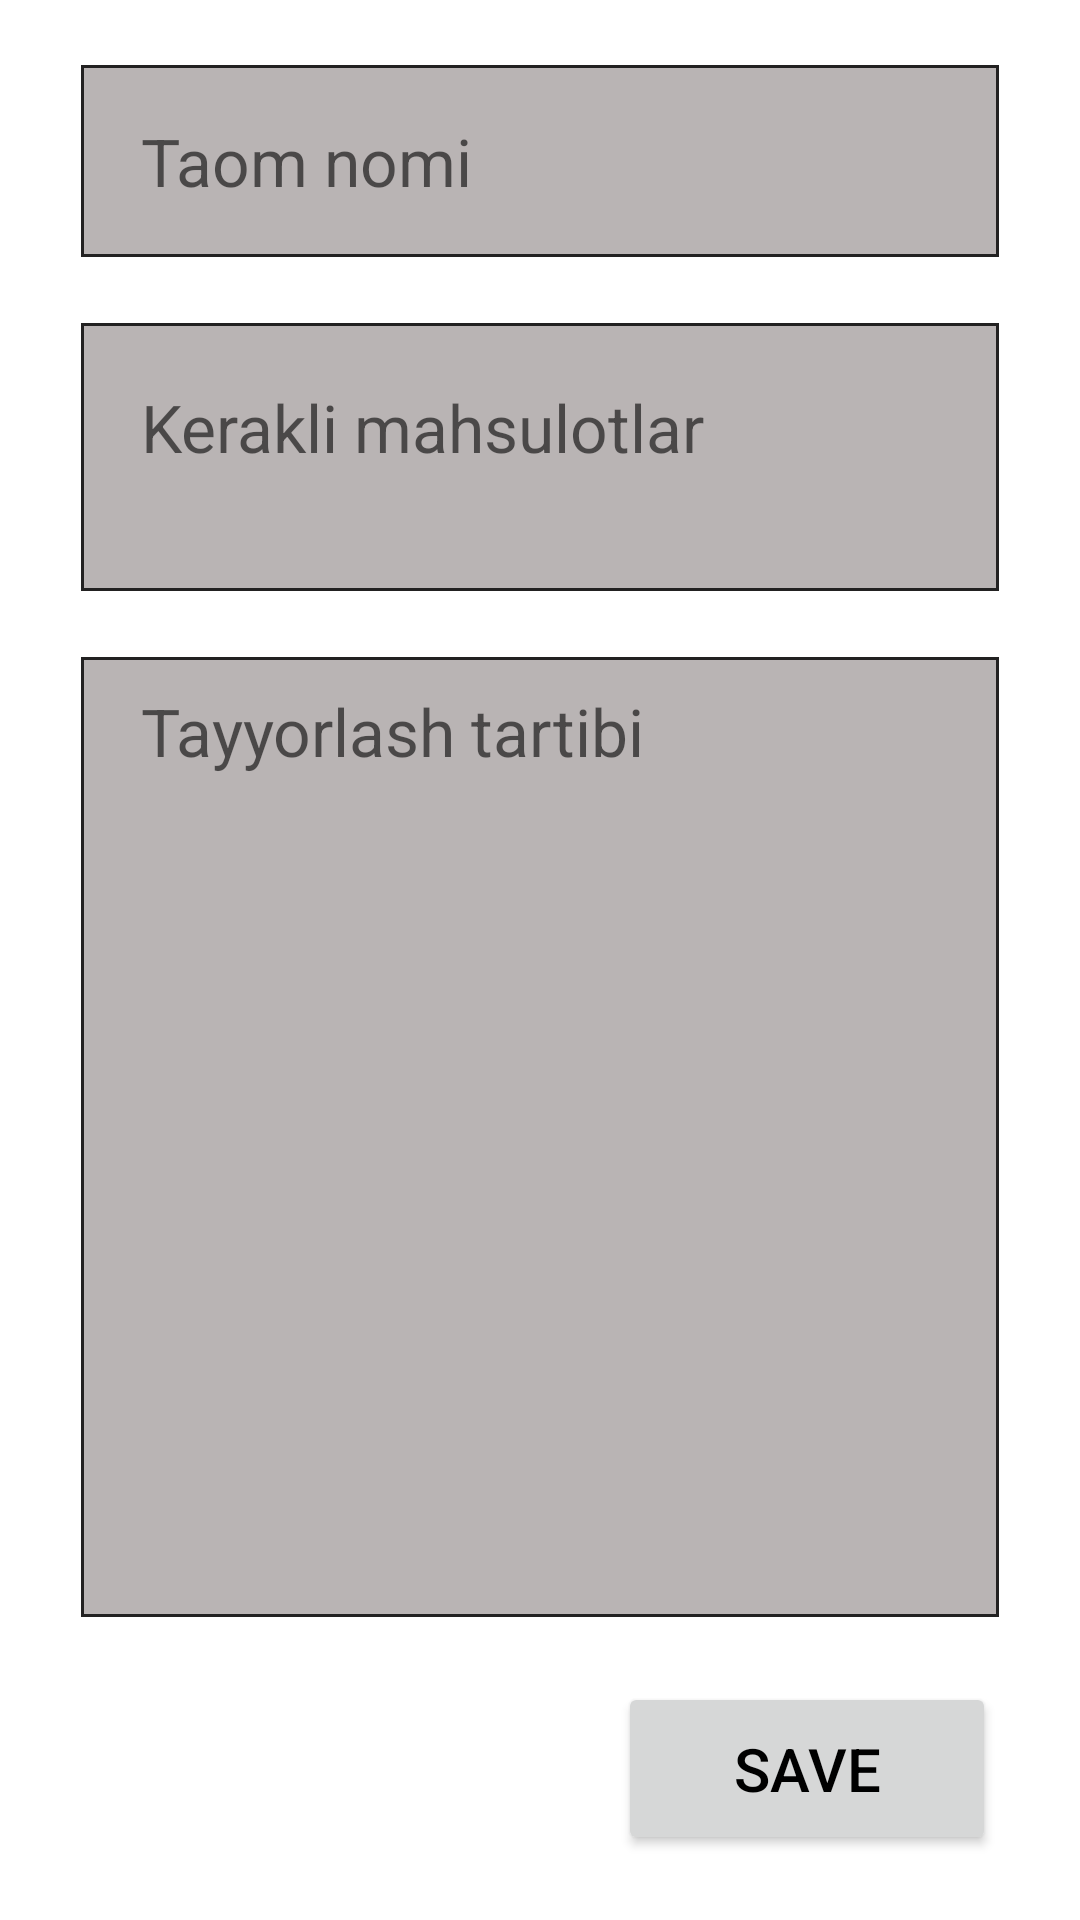

Write the Android layout XML for this screen, with the resource values it uses.
<!-- AndroidManifest.xml: application theme Theme.FoodAppDatabase -->
<!-- res/layout/activity_add.xml -->
<?xml version="1.0" encoding="utf-8"?>
<androidx.constraintlayout.widget.ConstraintLayout xmlns:android="http://schemas.android.com/apk/res/android"
    xmlns:app="http://schemas.android.com/apk/res-auto"
    xmlns:tools="http://schemas.android.com/tools"
    android:layout_width="match_parent"
    android:layout_height="match_parent"
    tools:context=".AddActivity">

    <EditText
        android:id="@+id/name"
        android:layout_width="0dp"
        android:layout_height="0dp"
        android:background="@drawable/edi_back"
        android:hint="Taom nomi"
        android:paddingStart="20dp"
        android:textColor="@color/black"
        android:textSize="22sp"
        app:layout_constraintTop_toTopOf="parent"
        app:layout_constraintRight_toRightOf="parent"
        app:layout_constraintLeft_toLeftOf="parent"
        app:layout_constraintBottom_toTopOf="@id/need"
        app:layout_constraintHeight_percent="0.1"
        app:layout_constraintWidth_percent="0.85"
        tools:ignore="RtlSymmetry" />

    <EditText
        android:id="@+id/need"
        android:layout_width="0dp"
        android:layout_height="0dp"
        android:background="@drawable/edi_back"
        android:hint="Kerakli mahsulotlar"
        app:layout_constraintTop_toBottomOf="@id/name"
        app:layout_constraintRight_toRightOf="parent"
        app:layout_constraintLeft_toLeftOf="parent"
        app:layout_constraintBottom_toTopOf="@id/tartib"
        android:paddingStart="20dp"
        android:textColor="@color/black"
        android:textSize="22sp"
        android:paddingBottom="20dp"
        app:layout_constraintHeight_percent="0.14"
        app:layout_constraintWidth_percent="0.85"
        tools:ignore="RtlSymmetry" />

    <EditText
        android:id="@+id/tartib"
        android:layout_width="0dp"
        android:layout_height="0dp"
        android:background="@drawable/edi_back"
        android:gravity="start"
        android:hint="Tayyorlash tartibi"
        android:paddingStart="20dp"
        android:paddingTop="10dp"
        app:layout_constraintTop_toBottomOf="@id/need"
        app:layout_constraintRight_toRightOf="parent"
        app:layout_constraintLeft_toLeftOf="parent"
        app:layout_constraintBottom_toTopOf="@id/add"
        android:textColor="@color/black"
        android:textSize="22sp"
        app:layout_constraintHeight_percent="0.5"
        app:layout_constraintWidth_percent="0.85" />

    <Button
        android:id="@+id/add"
        android:layout_width="0dp"
        android:layout_height="0dp"
        android:text="Save"
        app:layout_constraintBottom_toBottomOf="parent"
        app:layout_constraintRight_toRightOf="parent"
        app:layout_constraintLeft_toLeftOf="parent"
        app:layout_constraintTop_toBottomOf="@id/tartib"
        android:textColor="@color/black"
        android:textSize="20sp"
        app:layout_constraintHeight_percent="0.09"
        app:layout_constraintHorizontal_bias="0.88"
        app:layout_constraintVertical_bias="0.3"
        app:layout_constraintWidth_percent="0.35" />


</androidx.constraintlayout.widget.ConstraintLayout>
<!-- resources referenced by this layout -->
<resources>
  <!-- drawable edi_back (drawable) -->
  <?xml version="1.0" encoding="utf-8"?>
  <shape
      android:shape="rectangle" xmlns:android="http://schemas.android.com/apk/res/android">
  
      <solid android:color="#B9B4B4"/>
  
      <stroke android:width="1dp"
          android:color="#222121"/>
  
  
  
  </shape>
  <style name="Theme.FoodAppDatabase" parent="Theme.MaterialComponents.DayNight.DarkActionBar">
          
          <item name="colorPrimary">#22E286</item>
          <item name="colorPrimaryVariant">#29BF77</item>
          <item name="colorOnPrimary">@color/white</item>
          
          <item name="colorSecondary">@color/teal_200</item>
          <item name="colorSecondaryVariant">@color/teal_700</item>
          <item name="colorOnSecondary">@color/black</item>
          
          <item name="android:statusBarColor" tools:targetApi="l">?attr/colorPrimaryVariant</item>
          
      </style>
  <!-- not gathered from this repository: default colours our renderer supplied (Android Studio template values) -->
  <color name="teal_200">#FF03DAC5</color>
  <color name="teal_700">#FF018786</color>
  <color name="black">#FF000000</color>
  <color name="white">#FFFFFFFF</color>
</resources>
